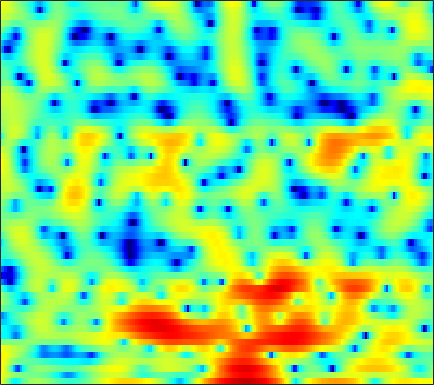

The data file committed next to this chart (first rows):
4.9188, 3.7173, 1.8794, -0.2529, -2.0342, -4.436, -6.0711, -6.1131, -4.8456, -3.2043, -1.7692, -0.88299, 0.038901, 0.72511, 1.1047, 1.4391, 1.5983, 1.6111, 1.5215, 1.3195, 1.026, 0.73109, 0.27117, -0.2455
5.388, 4.681, 3.751, 2.863, 2.243, 1.504, 0.8802, 0.4983, 0.1089, -0.1507, -0.299, -0.3534, -0.375, -0.3713, -0.3696, -0.3936, -0.4613, -0.5541, -0.7519, -1.048, -1.453, -1.837, -2.449, -3.188
6.656, 5.421, 3.539, 1.306, -0.6938, -4.024, -8.678, -13.48, -15.03, -9.642, -6.113, -4.329, -2.626, -1.444, -0.7946, -0.1695, 0.2393, 0.4316, 0.5722, 0.589, 0.4976, 0.376, 0.1581, -0.1188
6.844, 5.953, 4.714, 3.44, 2.498, 1.319, 0.3108, -0.285, -0.8279, -1.129, -1.278, -1.329, -1.388, -1.482, -1.59, -1.805, -2.108, -2.364, -2.724, -3.087, -3.435, -3.681, -3.982, -4.282
6.738, 6.172, 5.412, 4.656, 4.095, 3.36, 2.641, 2.11, 1.407, 0.6802, -0.09666, -0.7294, -1.669, -2.755, -3.675, -5.089, -6.752, -8.143, -10.07, -11.69, -12.47, -12.41, -11.88, -11.32
5.522, 5.141, 4.662, 4.209, 3.881, 3.451, 3.011, 2.674, 2.199, 1.669, 1.063, 0.5395, -0.2977, -1.31, -2.208, -3.665, -5.485, -7.096, -9.397, -11.18, -11.44, -10.75, -9.526, -8.583
0.05906, 0.1603, 0.2211, 0.1844, 0.1026, -0.02884, -0.1311, -0.1361, -0.05468, 0.1201, 0.3459, 0.5061, 0.6304, 0.6693, 0.6492, 0.5438, 0.3538, 0.1781, -0.05632, -0.2372, -0.332, -0.36, -0.3542, -0.3363
-6.424, -5.811, -5.724, -6.365, -7.322, -9.228, -11.55, -12.46, -10.67, -7.568, -4.931, -3.313, -1.62, -0.3754, 0.3495, 1.094, 1.645, 1.952, 2.233, 2.391, 2.463, 2.47, 2.426, 2.346
-4.884, -5.316, -5.931, -6.661, -7.311, -8.254, -9.04, -9.153, -8.184, -6.286, -4.206, -2.811, -1.181, 0.1685, 0.983, 1.832, 2.458, 2.804, 3.103, 3.223, 3.179, 3.046, 2.74, 2.296
-8.02, -8.464, -7.984, -6.935, -6.12, -5.124, -4.19, -3.51, -2.599, -1.685, -0.7004, 0.0136, 0.894, 1.713, 2.272, 2.898, 3.362, 3.593, 3.756, 3.732, 3.501, 3.175, 2.509, 1.521
-11.03, -11.1, -8.909, -6.709, -5.428, -4.148, -3.177, -2.566, -1.819, -1.156, -0.5342, -0.04601, 0.5773, 1.173, 1.596, 2.145, 2.628, 2.907, 3.155, 3.244, 3.145, 2.939, 2.468, 1.757
-0.7783, -1.413, -2.018, -2.405, -2.609, -2.853, -3.106, -3.315, -3.594, -3.762, -3.79, -3.596, -3.001, -2.147, -1.429, -0.4843, 0.4059, 0.994, 1.639, 2.106, 2.391, 2.489, 2.484, 2.343
1.9, 1.053, -0.01157, -1.049, -1.828, -2.884, -4.077, -5.166, -7.108, -9.677, -13.24, -15.29, -12.73, -8.487, -5.918, -3.338, -1.477, -0.4025, 0.6828, 1.445, 1.966, 2.235, 2.458, 2.584
1.571, 0.5163, -0.7921, -1.969, -2.749, -3.665, -4.485, -5.091, -6.026, -7.04, -7.988, -8.209, -7.077, -5.052, -3.529, -1.716, -0.2876, 0.4962, 1.208, 1.568, 1.656, 1.609, 1.481, 1.419
-2.163, -3.765, -5.919, -7.805, -8.716, -8.72, -7.547, -6.351, -4.782, -3.469, -2.185, -1.339, -0.2701, 0.8146, 1.576, 2.368, 2.911, 3.109, 2.989, 2.39, 1.148, -0.3245, -3.209, -6.788
-11.29, -12.68, -15.24, -18.82, -21.93, -19.81, -14.34, -11.19, -7.908, -5.246, -3.081, -1.626, -0.02294, 1.214, 1.971, 2.739, 3.19, 3.311, 3.158, 2.612, 1.641, 0.6509, -0.8577, -2.05
-18.33, -18.11, -18.82, -19.8, -19.9, -18.55, -15.65, -13.02, -9.833, -6.986, -4.604, -3.114, -1.378, 0.0376, 0.8686, 1.731, 2.323, 2.594, 2.761, 2.718, 2.529, 2.324, 2.039, 1.836
-12.96, -14.19, -16.4, -19.27, -21.05, -19.19, -14.6, -11.7, -8.44, -5.839, -3.614, -2.221, -0.715, 0.5259, 1.278, 2.049, 2.598, 2.868, 3.071, 3.111, 3.021, 2.879, 2.612, 2.296
-6.53, -6.987, -7.409, -7.557, -7.369, -6.736, -5.7, -4.709, -3.338, -1.956, -0.7254, 0.1241, 1.118, 1.901, 2.371, 2.845, 3.134, 3.242, 3.244, 3.093, 2.791, 2.482, 1.954, 1.293
-3.884, -3.786, -3.494, -3.065, -2.659, -2.003, -1.282, -0.7187, 0.05331, 0.8106, 1.482, 1.907, 2.392, 2.74, 2.901, 2.995, 2.949, 2.822, 2.524, 2.09, 1.517, 0.9919, 0.1666, -0.8384
-5.013, -4.117, -2.902, -1.749, -0.9643, -0.02176, 0.814, 1.354, 1.972, 2.445, 2.811, 2.987, 3.08, 3.042, 2.917, 2.621, 2.197, 1.799, 1.176, 0.4577, -0.3419, -1.014, -1.998, -3.106
-7.88, -5.279, -2.754, -0.8788, 0.242, 1.431, 2.343, 2.879, 3.407, 3.716, 3.823, 3.787, 3.548, 3.102, 2.645, 1.863, 0.9086, 0.1137, -0.9828, -2.055, -3.04, -3.725, -4.626, -5.585
-3.334, -2.052, -0.437, 0.9373, 1.804, 2.762, 3.474, 3.873, 4.21, 4.35, 4.243, 4.007, 3.48, 2.645, 1.804, 0.3629, -1.503, -3.208, -5.837, -8.366, -9.593, -9.388, -8.676, -8.34
-0.3815, 0.2853, 1.122, 1.897, 2.404, 2.967, 3.416, 3.644, 3.814, 3.817, 3.649, 3.367, 2.781, 1.914, 1.026, -0.5318, -2.636, -4.706, -8.372, -13.14, -14.7, -12.21, -9.255, -7.55
-0.2043, 0.2391, 0.7153, 1.081, 1.308, 1.535, 1.74, 1.855, 1.992, 2.037, 2.019, 1.923, 1.647, 1.217, 0.7591, -0.01266, -0.9527, -1.714, -2.704, -3.478, -3.832, -3.8, -3.496, -3.022
-0.7719, -0.702, -0.767, -1.017, -1.261, -1.568, -1.779, -1.746, -1.479, -1.029, -0.5751, -0.2512, 0.05067, 0.1892, 0.2015, 0.1012, -0.09322, -0.2635, -0.4801, -0.623, -0.6556, -0.5894, -0.3941, -0.08619
-0.7836, -1.163, -2.032, -3.377, -4.801, -7.199, -9.572, -9.863, -7.907, -5.405, -3.457, -2.416, -1.404, -0.7914, -0.5091, -0.3139, -0.2419, -0.2379, -0.2361, -0.1967, -0.08951, 0.0547, 0.3741, 0.8034
0.3062, -0.04533, -0.9223, -2.34, -3.872, -6.599, -9.62, -10.1, -7.675, -5.028, -3.157, -2.201, -1.45, -1.072, -1.017, -1.125, -1.356, -1.553, -1.781, -1.924, -1.913, -1.785, -1.416, -0.7545
1.49, 1.723, 1.708, 1.378, 0.9838, 0.3784, -0.1133, -0.353, -0.5026, -0.4267, -0.4825, -0.5697, -0.9953, -1.699, -2.458, -3.699, -5.084, -6.014, -6.905, -7.361, -7.67, -7.96, -8.402, -7.821
2.037, 2.604, 3.027, 3.119, 3.043, 2.76, 2.405, 2.054, 1.514, 0.8927, 0.1236, -0.5954, -1.789, -3.447, -5.065, -8.082, -12.86, -19.02, -24.04, -16.13, -13.55, -13.38, -15.25, -17.26
2.925, 3.235, 3.403, 3.335, 3.138, 2.722, 2.104, 1.581, 0.8199, -0.09326, -1.006, -1.81, -2.905, -4.209, -5.284, -6.953, -8.736, -9.826, -10.4, -9.832, -8.767, -8.021, -6.947, -5.702
4.008, 3.965, 3.707, 3.23, 2.716, 1.866, 0.7855, -0.1087, -1.37, -2.65, -3.771, -4.42, -4.997, -5.254, -5.357, -5.365, -5.246, -5.104, -4.774, -4.276, -3.691, -3.16, -2.444, -1.674
5.18, 4.866, 4.22, 3.325, 2.457, 1.039, -0.7044, -2.307, -4.829, -7.828, -10.93, -12.11, -11.22, -8.852, -7.261, -5.493, -4.077, -3.206, -2.205, -1.381, -0.6773, -0.1876, 0.3086, 0.6883
5.746, 5.232, 4.36, 3.187, 2.13, 0.3918, -1.682, -3.538, -6.557, -10.08, -14.18, -16.01, -13.65, -10.15, -7.863, -5.396, -3.473, -2.281, -0.9596, 0.07175, 0.8954, 1.336, 1.736, 1.875
5.079, 4.529, 3.616, 2.441, 1.372, -0.3996, -2.486, -4.252, -6.963, -9.323, -11.05, -11.11, -10.24, -8.382, -6.885, -4.918, -3.161, -2.003, -0.6891, 0.4008, 1.225, 1.663, 2.06, 2.185
3.437, 3.107, 2.536, 1.767, 0.959, -0.4716, -2.48, -4.419, -8.012, -13.54, -29.37, -21.03, -12.48, -8.629, -6.623, -4.641, -3.06, -2.026, -0.8272, 0.2061, 1.037, 1.563, 2.039, 2.302
-0.1829, 0.4918, 1.322, 1.756, 1.757, 1.372, 0.4305, -0.5272, -2.046, -3.633, -4.86, -5.142, -5.053, -4.602, -4.265, -3.822, -3.281, -2.736, -1.762, -0.6393, 0.4785, 1.193, 1.901, 2.298
-6.091, -2.284, 0.723, 2.418, 3.166, 3.603, 3.606, 3.335, 2.794, 2.013, 1.145, 0.4122, -0.7346, -2.16, -3.612, -6.217, -9.455, -10.36, -7.303, -3.82, -1.317, -0.03343, 1.093, 1.593
-0.4543, 0.4542, 1.654, 2.653, 3.195, 3.631, 3.791, 3.722, 3.393, 2.831, 2.056, 1.286, 0.03798, -1.595, -3.131, -5.646, -8.133, -8.81, -7.229, -4.875, -2.953, -1.917, -1.055, -0.6905
0.9268, 1.41, 1.994, 2.492, 2.766, 2.999, 3.059, 3.002, 2.741, 2.332, 1.767, 1.224, 0.4071, -0.5204, -1.234, -2.145, -2.845, -3.182, -3.309, -3.18, -2.946, -2.788, -2.642, -2.624
1.487, 1.861, 2.274, 2.574, 2.726, 2.84, 2.815, 2.725, 2.502, 2.186, 1.755, 1.382, 0.8244, 0.2218, -0.2408, -0.8496, -1.438, -1.843, -2.343, -2.808, -3.256, -3.596, -4.01, -4.382
2.238, 2.497, 2.757, 2.915, 2.976, 2.964, 2.869, 2.728, 2.494, 2.173, 1.793, 1.492, 1.039, 0.5568, 0.1702, -0.3714, -0.9637, -1.447, -2.187, -3.053, -4.067, -4.925, -6.189, -7.42
3.002, 3.139, 3.25, 3.277, 3.232, 3.082, 2.858, 2.64, 2.291, 1.892, 1.493, 1.185, 0.7949, 0.4248, 0.1523, -0.2311, -0.6731, -1.095, -1.819, -2.813, -4.207, -5.617, -8.246, -12.36
3.213, 3.315, 3.372, 3.303, 3.151, 2.841, 2.384, 1.992, 1.366, 0.7388, 0.1286, -0.2962, -0.6874, -0.8693, -0.8606, -0.7323, -0.5832, -0.5393, -0.653, -1.059, -1.837, -2.674, -4.171, -5.926
1.81, 2.192, 2.442, 2.357, 2.093, 1.492, 0.6277, -0.1452, -1.273, -2.488, -3.857, -4.884, -6.054, -6.194, -5.319, -3.445, -1.62, -0.4905, 0.5886, 1.211, 1.448, 1.408, 1.151, 0.7695
-1.3, -0.3475, 0.1723, -0.01197, -0.5608, -1.849, -3.638, -5.294, -7.278, -8.819, -10.11, -11.51, -15.96, -21.17, -13.24, -6.699, -2.749, -0.6944, 1.239, 2.51, 3.282, 3.587, 3.732, 3.616
-1.79, -1.415, -1.386, -1.964, -2.859, -4.803, -7.885, -11.61, -21.68, -21.22, -13.15, -10.59, -8.376, -6.443, -4.874, -2.624, -0.4995, 0.865, 2.322, 3.355, 3.985, 4.222, 4.238, 3.951
-1.402, -1.578, -1.972, -2.58, -3.2, -4.238, -5.463, -6.364, -7.157, -7.066, -6.065, -4.998, -3.44, -1.916, -0.8228, 0.5457, 1.772, 2.553, 3.384, 3.937, 4.181, 4.153, 3.813, 3.132
-2.746, -3.143, -3.66, -4.062, -4.292, -4.421, -4.411, -4.253, -3.887, -3.281, -2.463, -1.725, -0.6754, 0.3795, 1.15, 2.091, 2.894, 3.374, 3.837, 4.059, 4.008, 3.766, 3.155, 2.17
-5.948, -6.967, -8.143, -8.7, -8.53, -7.695, -6.547, -5.611, -4.38, -3.151, -1.947, -1.07, 0.04127, 1.067, 1.772, 2.596, 3.259, 3.639, 3.962, 4.055, 3.9, 3.602, 2.965, 2.018
-9.447, -12.28, -18.35, -26.34, -19.42, -13.72, -10.29, -8.421, -6.308, -4.493, -2.856, -1.734, -0.3594, 0.8582, 1.651, 2.542, 3.236, 3.626, 3.955, 4.062, 3.941, 3.702, 3.17, 2.404
-7.717, -9.518, -11.89, -13.39, -13.48, -12.65, -11.5, -10.33, -8.554, -6.506, -4.42, -2.938, -1.188, 0.3046, 1.246, 2.276, 3.064, 3.499, 3.886, 4.058, 4.015, 3.846, 3.43, 2.803
-3.934, -5.009, -6.577, -8.354, -9.874, -12.51, -16.29, -18.56, -14.66, -9.622, -5.969, -3.891, -1.696, -0.0138, 0.9911, 2.054, 2.849, 3.29, 3.699, 3.915, 3.945, 3.838, 3.539, 3.036
-0.6761, -1.395, -2.598, -4.079, -5.426, -7.554, -9.679, -10.38, -9.131, -6.581, -4.189, -2.704, -1.103, 0.1143, 0.8318, 1.577, 2.13, 2.456, 2.784, 3.003, 3.118, 3.124, 3.008, 2.72
1.785, 1.449, 0.8509, 0.1284, -0.4569, -1.203, -1.753, -1.987, -1.959, -1.64, -1.187, -0.8324, -0.4561, -0.2075, -0.1055, -0.05799, -0.05148, -0.01919, 0.1067, 0.3606, 0.7005, 0.9742, 1.26, 1.405
3.391, 3.313, 3.076, 2.707, 2.381, 1.922, 1.465, 1.137, 0.753, 0.3865, 0.001249, -0.3415, -0.9117, -1.657, -2.365, -3.495, -4.714, -5.5, -5.875, -5.197, -3.883, -2.834, -1.603, -0.6773
4.358, 4.364, 4.2, 3.874, 3.543, 3.018, 2.411, 1.946, 1.271, 0.554, -0.2359, -0.9266, -2.007, -3.416, -4.778, -7.227, -11, -15.84, -35.31, -14.94, -9.157, -6.53, -4.087, -2.432
5.117, 5.05, 4.74, 4.212, 3.686, 2.843, 1.907, 1.196, 0.2717, -0.5671, -1.367, -1.979, -2.925, -4.092, -5.145, -6.775, -8.481, -9.549, -10.06, -9.137, -7.309, -5.812, -3.971, -2.497
